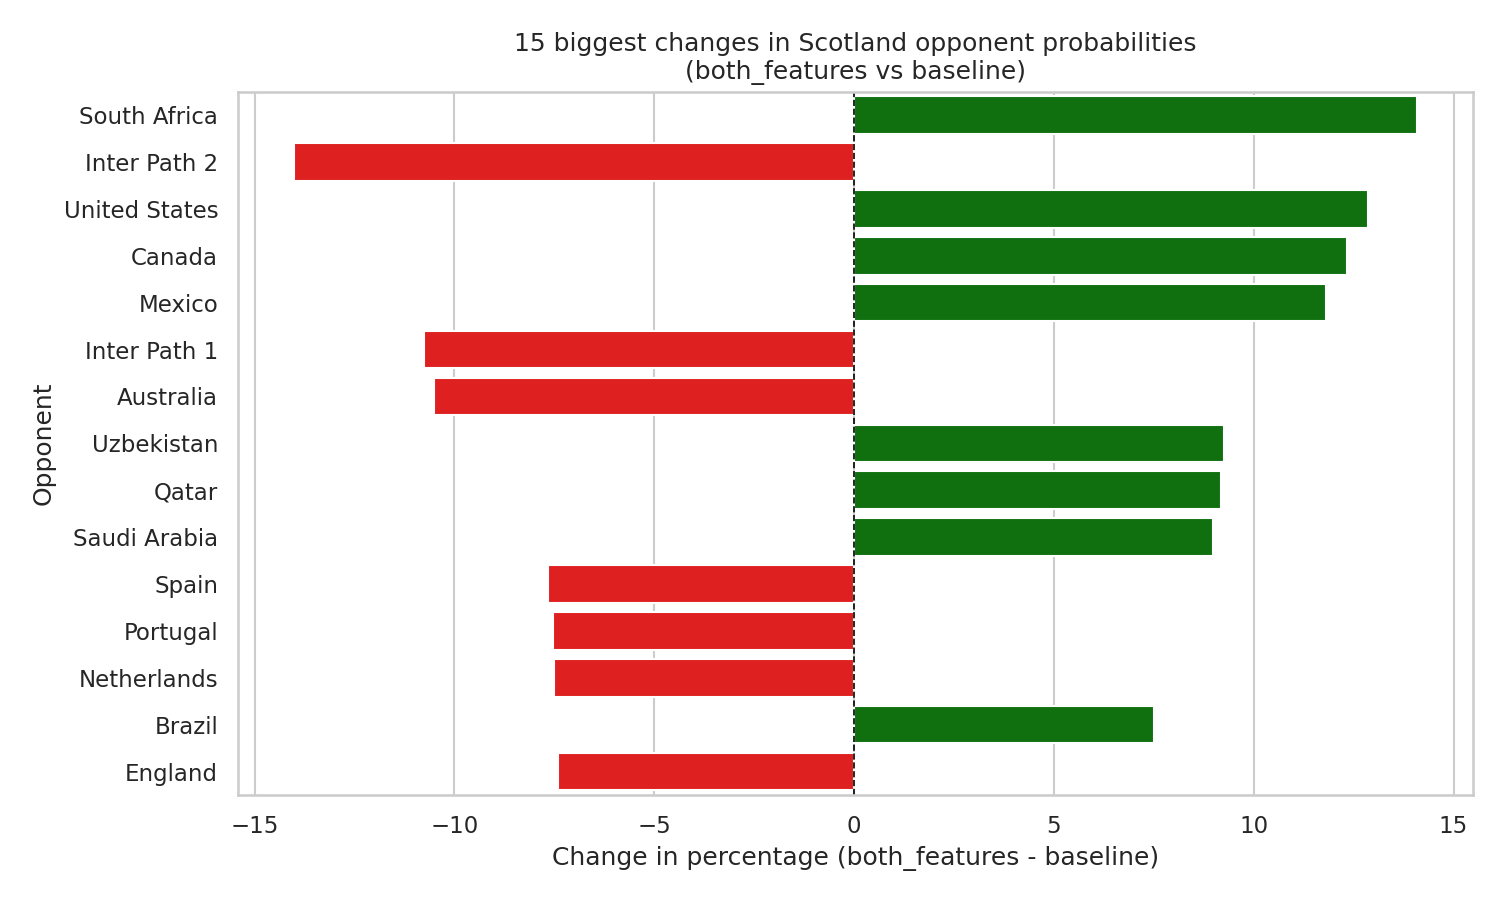

The data file committed next to this chart (first rows):
, baseline, both_features, delta
South Africa, 0.0, 14.08, 14.08
Inter Path 2, 14.01, 0.0, -14.01
United States, 9.03, 21.88, 12.85
Canada, 9.46, 21.78, 12.32
Mexico, 9.07, 20.88, 11.81
Inter Path 1, 18.13, 7.381, -10.75
Australia, 10.52, 0.0, -10.52
Uzbekistan, 0.0, 9.262, 9.262
Qatar, 0.0, 9.172, 9.172
Saudi Arabia, 0.0, 8.972, 8.972
Spain, 7.66, 0.0, -7.66
Portugal, 7.54, 0.0, -7.54
Netherlands, 7.5, 0.0, -7.5
Brazil, 10.2, 17.69, 7.494
England, 7.41, 0.0, -7.41
